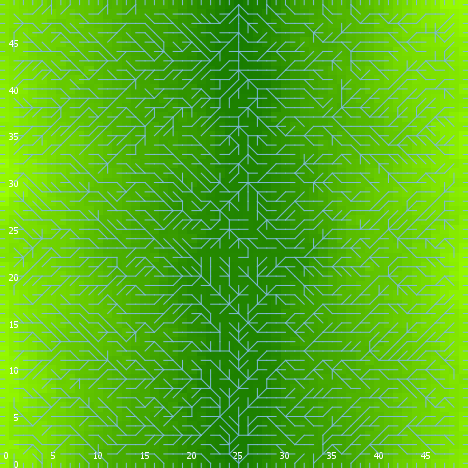

The file beside this chart, header and first rows:
export-world data (NetLogo 6.0.4)
land_05_withInitialEcologicalCommunity.n…
06/24/2020 22:30:11:376 +0100
RANDOM STATE
0 0 -1727483681 117 -0.5246354613819338 …
GLOBALS
min-pxcor, max-pxcor, min-pycor, max-pycor, perspective, subject, nextIndex, directed-links, ticks, display-mode, ecol_brushfrequencyinflection, ecol_brushfrequencyrate, ecol_grassfrequencyinflection, ecol_grassfrequencyrate, ecol_woodfrequencyinflection, ecol_woodfrequencyrate, elevationdistribution, elev_algorithm-style, elev_featureanglerange, elev_inversioniterations, elev_noise, elev_numdepressions, elev_numprotuberances, elev_numranges
0, 49, 0, 49, 0, nobody, 2600, "UNDIRECTED", -1, "elevation (m)", 1.473, 0.0594, 0.5771, 0.07864, 8.976, 0.03581, [29.955676389469847 30.201337217368092 3…, "C#", 28.44, 1.355, 2.016, 2, 5, 68
TURTLES
who, color, heading, xcor, ycor, shape, label, label-color, breed, hidden?, size, pen-size, pen-mode, numpoints
0, 75, 20, 40, 38, "default", "", 9.9, {breed flowholders}, true, 1, 1, "up", 
1, 125, 120, 2, 15, "default", "", 9.9, {breed flowholders}, true, 1, 1, "up", 
2, 96.99, 0, 37, 49, "line half", "", 9.9, {breed flowholders}, false, 1, 1, "up", 
3, 5, 359, 32, 14, "default", "", 9.9, {breed flowholders}, true, 1, 1, "up", 
4, 45, 1, 31, 17, "default", "", 9.9, {breed flowholders}, true, 1, 1, "up", 
5, 115, 155, 15, 29, "default", "", 9.9, {breed flowholders}, true, 1, 1, "up", 
6, 95, 262, 13, 26, "default", "", 9.9, {breed flowholders}, true, 1, 1, "up", 
7, 5, 7, 2, 18, "default", "", 9.9, {breed flowholders}, true, 1, 1, "up", 
8, 75, 31, 44, 16, "default", "", 9.9, {breed flowholders}, true, 1, 1, "up", 
9, 35, 241, 36, 39, "default", "", 9.9, {breed flowholders}, true, 1, 1, "up", 
10, 25, 38, 16, 2, "default", "", 9.9, {breed flowholders}, true, 1, 1, "up", 
11, 115, 42, 12, 4, "default", "", 9.9, {breed flowholders}, true, 1, 1, "up", 
12, 95, 285, 39, 38, "default", "", 9.9, {breed flowholders}, true, 1, 1, "up", 
13, 85, 313, 2, 11, "default", "", 9.9, {breed flowholders}, true, 1, 1, "up", 
14, 65, 159, 6, 3, "default", "", 9.9, {breed flowholders}, true, 1, 1, "up", 
15, 105, 342, 14, 41, "default", "", 9.9, {breed flowholders}, true, 1, 1, "up", 
16, 15, 36, 22, 48, "default", "", 9.9, {breed flowholders}, true, 1, 1, "up", 
17, 125, 19, 30, 42, "default", "", 9.9, {breed flowholders}, true, 1, 1, "up", 
18, 5, 15, 17, 20, "default", "", 9.9, {breed flowholders}, true, 1, 1, "up", 
19, 25, 204, 6, 28, "default", "", 9.9, {breed flowholders}, true, 1, 1, "up", 
20, 15, 234, 7, 11, "default", "", 9.9, {breed flowholders}, true, 1, 1, "up", 
21, 75, 87, 4, 27, "default", "", 9.9, {breed flowholders}, true, 1, 1, "up", 
22, 15, 132, 8, 18, "default", "", 9.9, {breed flowholders}, true, 1, 1, "up", 
23, 125, 222, 27, 38, "default", "", 9.9, {breed flowholders}, true, 1, 1, "up", 
24, 125, 99, 43, 10, "default", "", 9.9, {breed flowholders}, true, 1, 1, "up", 
25, 75, 145, 35, 28, "default", "", 9.9, {breed flowholders}, true, 1, 1, "up", 
26, 35, 330, 17, 9, "default", "", 9.9, {breed flowholders}, true, 1, 1, "up", 
27, 115, 158, 2, 26, "default", "", 9.9, {breed flowholders}, true, 1, 1, "up", 
28, 105, 263, 7, 10, "default", "", 9.9, {breed flowholders}, true, 1, 1, "up", 
29, 97, 270, 0, 4, "line half", "", 9.9, {breed flowholders}, false, 1, 1, "up", 
30, 115, 292, 18, 26, "default", "", 9.9, {breed flowholders}, true, 1, 1, "up", 
31, 115, 158, 31, 46, "default", "", 9.9, {breed flowholders}, true, 1, 1, "up", 
32, 55, 29, 40, 14, "default", "", 9.9, {breed flowholders}, true, 1, 1, "up", 
33, 97, 0, 12, 49, "line half", "", 9.9, {breed flowholders}, false, 1, 1, "up", 
34, 35, 337, 30, 12, "default", "", 9.9, {breed flowholders}, true, 1, 1, "up", 
35, 5, 310, 45, 28, "default", "", 9.9, {breed flowholders}, true, 1, 1, "up", 
36, 95, 82, 31, 24, "default", "", 9.9, {breed flowholders}, true, 1, 1, "up", 
37, 45, 93, 4, 32, "default", "", 9.9, {breed flowholders}, true, 1, 1, "up", 
38, 25, 299, 6, 17, "default", "", 9.9, {breed flowholders}, true, 1, 1, "up", 
39, 95, 156, 35, 25, "default", "", 9.9, {breed flowholders}, true, 1, 1, "up", 
40, 15, 216, 45, 36, "default", "", 9.9, {breed flowholders}, true, 1, 1, "up", 
41, 55, 72, 2, 40, "default", "", 9.9, {breed flowholders}, true, 1, 1, "up", 
42, 75, 119, 15, 41, "default", "", 9.9, {breed flowholders}, true, 1, 1, "up", 
43, 25, 105, 26, 48, "default", "", 9.9, {breed flowholders}, true, 1, 1, "up", 
44, 95, 293, 48, 7, "default", "", 9.9, {breed flowholders}, true, 1, 1, "up", 
45, 65, 134, 7, 24, "default", "", 9.9, {breed flowholders}, true, 1, 1, "up", 
46, 135, 181, 37, 30, "default", "", 9.9, {breed flowholders}, true, 1, 1, "up", 
47, 95, 133, 14, 21, "default", "", 9.9, {breed flowholders}, true, 1, 1, "up", 
48, 5, 207, 35, 43, "default", "", 9.9, {breed flowholders}, true, 1, 1, "up", 
49, 45, 84, 8, 15, "default", "", 9.9, {breed flowholders}, true, 1, 1, "up", 
50, 125, 289, 45, 7, "default", "", 9.9, {breed flowholders}, true, 1, 1, "up", 
... 9,868 more rows
